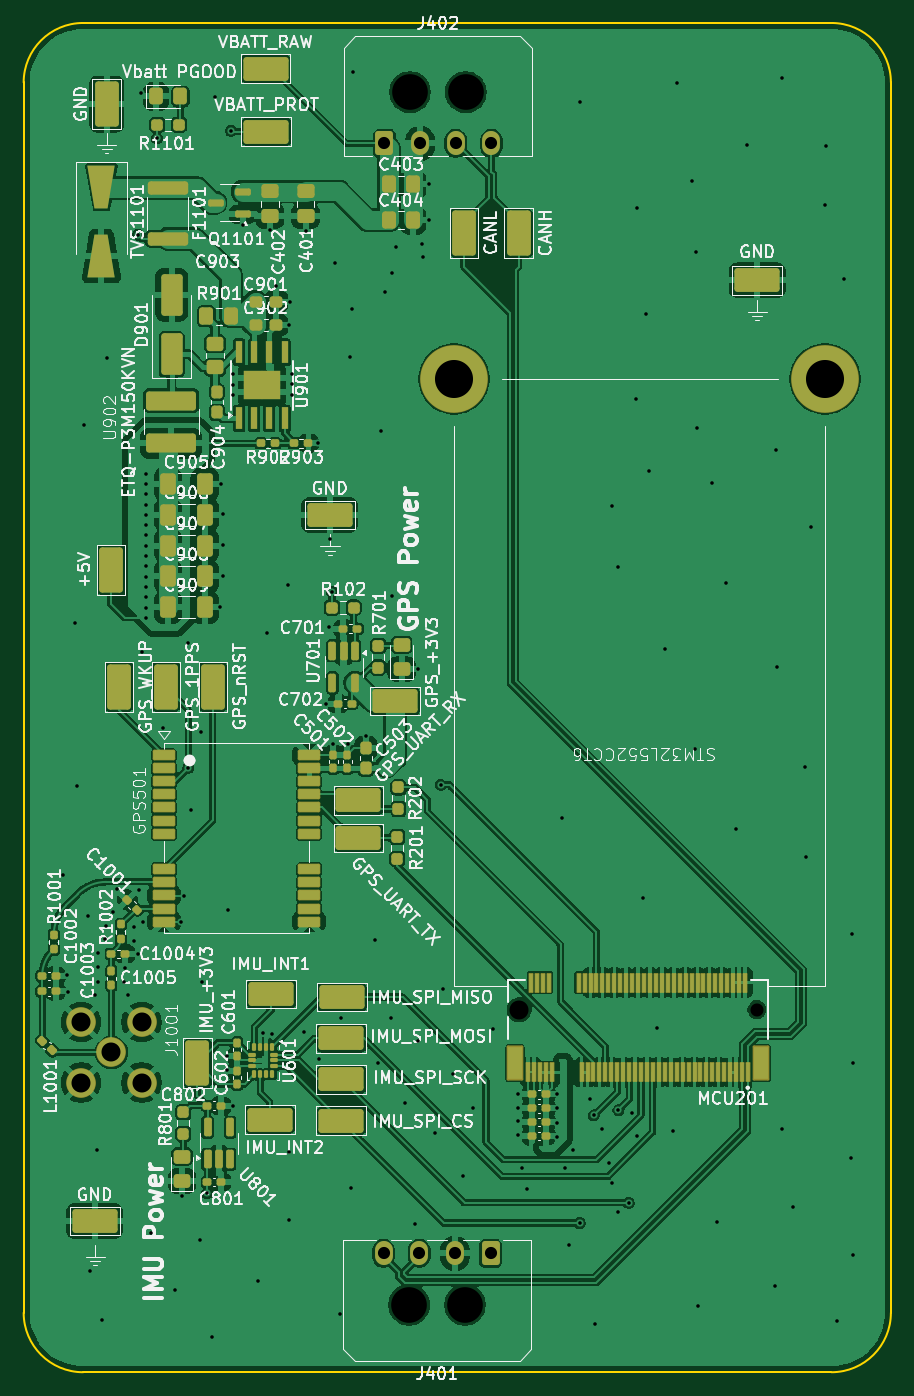
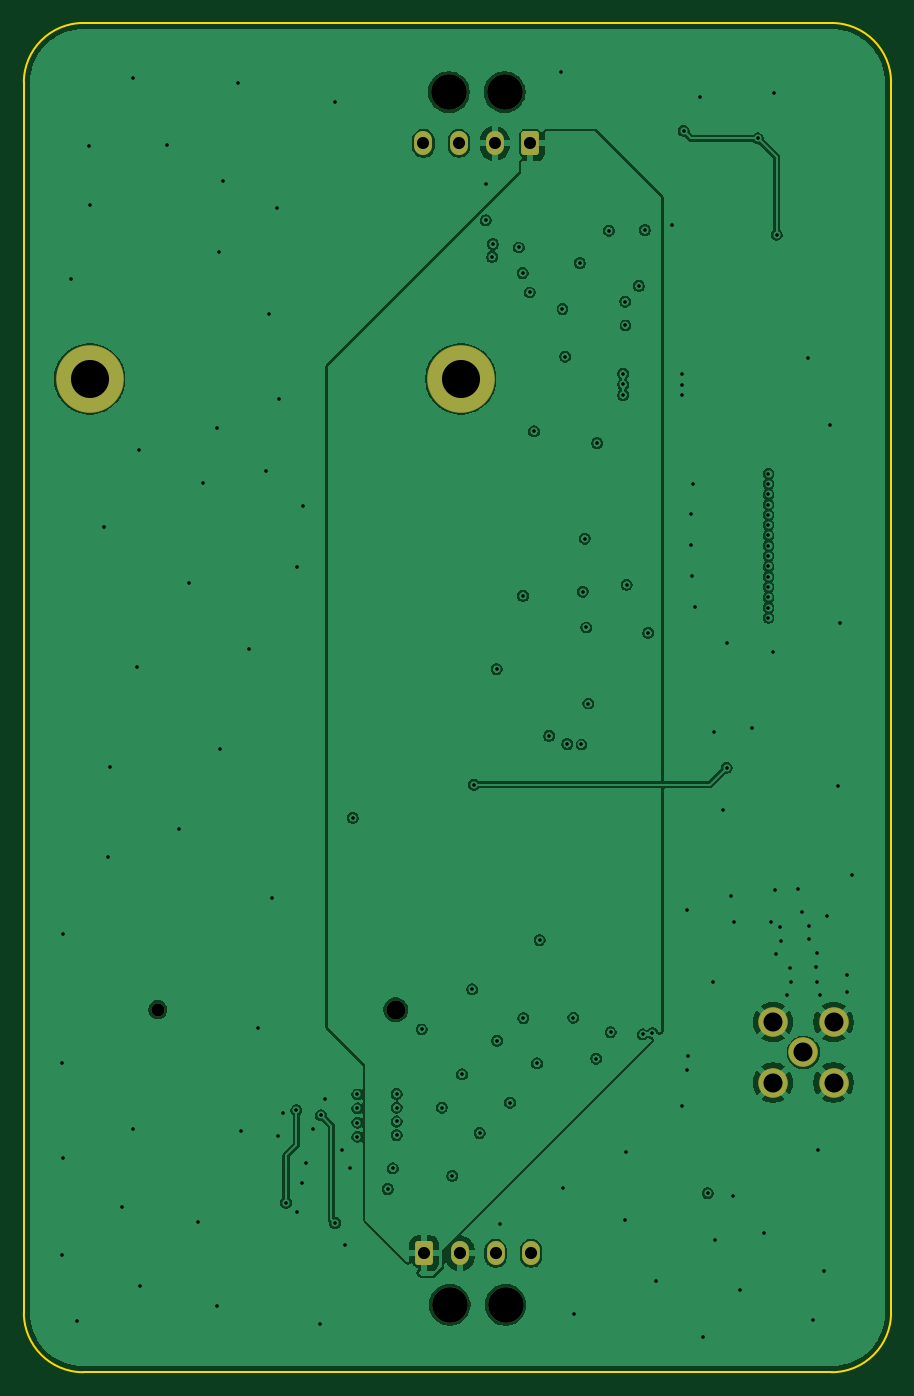
Circuit board: 11 layer files. Board 72.9 x 113.5 mm.
- bottom_copper: SMU V1-CuBottom.gbr (221171 bytes)
- inner_copper: SMU V1-CuIn1.gbr (77080 bytes)
- inner_copper: SMU V1-CuIn2.gbr (299804 bytes)
- top_copper: SMU V1-CuTop.gbr (341924 bytes)
- outline: SMU V1-EdgeCuts.gbr (981 bytes)
- bottom_mask: SMU V1-MaskBottom.gbr (1980 bytes)
- top_mask: SMU V1-MaskTop.gbr (14262 bytes)
- drill: SMU V1-NPTH.drl (556 bytes)
- drill: SMU V1-PTH.drl (3824 bytes)
- bottom_silk: SMU V1-SilkBottom.gbr (1990 bytes)
- top_silk: SMU V1-SilkTop.gbr (264914 bytes)

=== bottom_copper: SMU V1-CuBottom.gbr (221171 bytes, source omitted) ===
=== inner_copper: SMU V1-CuIn1.gbr (77080 bytes, source omitted) ===
=== inner_copper: SMU V1-CuIn2.gbr (299804 bytes, source omitted) ===
=== top_copper: SMU V1-CuTop.gbr (341924 bytes, source omitted) ===
=== outline: SMU V1-EdgeCuts.gbr ===
%TF.GenerationSoftware,KiCad,Pcbnew,9.0.7*%
%TF.CreationDate,2026-02-10T22:30:16-08:00*%
%TF.ProjectId,SMU V1,534d5520-5631-42e6-9b69-6361645f7063,rev?*%
%TF.SameCoordinates,Original*%
%TF.FileFunction,Profile,NP*%
%FSLAX46Y46*%
G04 Gerber Fmt 4.6, Leading zero omitted, Abs format (unit mm)*
G04 Created by KiCad (PCBNEW 9.0.7) date 2026-02-10 22:30:16*
%MOMM*%
%LPD*%
G01*
G04 APERTURE LIST*
%TA.AperFunction,Profile*%
%ADD10C,0.200000*%
%TD*%
G04 APERTURE END LIST*
D10*
X107650000Y-35930000D02*
G75*
G02*
X112650000Y-40930000I0J-5000000D01*
G01*
X39710000Y-40930000D02*
G75*
G02*
X44710000Y-35930000I5000000J0D01*
G01*
X39710000Y-144410000D02*
X39710000Y-40930000D01*
X44710000Y-35930000D02*
X107650000Y-35930000D01*
X107650000Y-149410000D02*
X44710000Y-149410000D01*
X44710000Y-149410000D02*
G75*
G02*
X39710000Y-144410000I0J5000000D01*
G01*
X112650000Y-144410000D02*
G75*
G02*
X107650000Y-149410000I-5000000J0D01*
G01*
X112650000Y-40930000D02*
X112650000Y-144410000D01*
M02*

=== bottom_mask: SMU V1-MaskBottom.gbr (1980 bytes, source withheld) ===
=== top_mask: SMU V1-MaskTop.gbr (14262 bytes, source omitted) ===
=== drill: SMU V1-NPTH.drl ===
M48
; DRILL file {KiCad 9.0.7} date 2026-02-10T22:30:16-0800
; FORMAT={-:-/ absolute / inch / decimal}
; #@! TF.CreationDate,2026-02-10T22:30:16-08:00
; #@! TF.GenerationSoftware,Kicad,Pcbnew,9.0.7
; #@! TF.FileFunction,NonPlated,1,4,NPTH
FMAT,2
INCH
; #@! TA.AperFunction,NonPlated,NPTH,ComponentDrill
T1C0.0433
; #@! TA.AperFunction,NonPlated,NPTH,ComponentDrill
T2C0.0630
; #@! TA.AperFunction,NonPlated,NPTH,ComponentDrill
T3C0.1181
%
G90
G05
T1
X3.9915Y-4.6815
T2
X3.2041Y-4.6815
T3
X2.8398Y-5.6591
X2.8425Y-1.6433
X3.0248Y-5.6591
X3.0276Y-1.6433
M30

=== drill: SMU V1-PTH.drl ===
M48
; DRILL file {KiCad 9.0.7} date 2026-02-10T22:30:16-0800
; FORMAT={-:-/ absolute / inch / decimal}
; #@! TF.CreationDate,2026-02-10T22:30:16-08:00
; #@! TF.GenerationSoftware,Kicad,Pcbnew,9.0.7
; #@! TF.FileFunction,Plated,1,4,PTH
FMAT,2
INCH
; #@! TA.AperFunction,Plated,PTH,ViaDrill
T1C0.0118
; #@! TA.AperFunction,Plated,PTH,ComponentDrill
T2C0.0402
; #@! TA.AperFunction,Plated,PTH,ComponentDrill
T3C0.0630
; #@! TA.AperFunction,Plated,PTH,ComponentDrill
T4C0.1260
%
G90
G05
T1
X1.693Y-4.2365
X1.7079Y-4.5685
X1.7094Y-4.6224
X1.7337Y-3.4017
X1.7394Y-3.9402
X1.7646Y-2.7454
X1.776Y-4.3701
X1.7843Y-5.5461
X1.7984Y-4.6343
X1.8068Y-5.1457
X1.8079Y-4.4949
X1.8091Y-4.5913
X1.8106Y-4.5421
X1.8236Y-5.7094
X1.8339Y-4.448
X1.8362Y-4.4059
X1.8391Y-2.5234
X1.8579Y-4.3567
X1.872Y-4.2823
X1.8961Y-4.5917
X1.898Y-4.5445
X1.9083Y-4.6319
X1.9272Y-4.4539
X1.9299Y-4.4071
X1.9421Y-2.1157
X1.9433Y-4.4965
X1.9469Y-4.2846
X1.9516Y-1.6449
X1.9558Y-3.4973
X1.9594Y-4.3902
X1.9693Y-2.9067
X1.9693Y-2.9408
X1.9693Y-2.9749
X1.9693Y-3.0091
X1.9693Y-3.0432
X1.9693Y-3.0773
X1.9693Y-3.1114
X1.9693Y-3.1456
X1.9693Y-3.1797
X1.9693Y-3.2138
X1.9693Y-3.2479
X1.9693Y-3.2821
X1.9693Y-3.3162
X1.9693Y-3.3503
X1.9693Y-3.3844
X1.9854Y-5.4197
X2.0047Y-1.7969
X2.0246Y-3.7488
X2.0638Y-5.611
X2.0846Y-4.3902
X2.0874Y-5.298
X2.0945Y-4.3039
X2.1075Y-3.4664
X2.1079Y-3.8811
X2.1189Y-4.0201
X2.1469Y-5.4449
X2.1512Y-3.763
X2.1524Y-4.5906
X2.1704Y-5.2894
X2.1862Y-5.7669
X2.1976Y-1.6606
X2.2142Y-3.348
X2.2181Y-2.9398
X2.2228Y-3.2465
X2.2248Y-3.0421
X2.2248Y-3.1437
X2.2362Y-4.8362
X2.2378Y-4.8831
X2.2398Y-4.3516
X2.2504Y-1.772
X2.2563Y-5.0
X2.2571Y-2.577
X2.2571Y-2.6122
X2.2571Y-2.6474
X2.2882Y-2.0823
X2.3409Y-5.5799
X2.3543Y-4.7594
X2.3677Y-3.4339
X2.3787Y-2.1004
X2.3854Y-4.7638
X2.3984Y-2.285
X2.4392Y-3.2752
X2.4406Y-5.1528
X2.4429Y-2.4154
X2.4434Y-5.379
X2.4441Y-2.3374
X2.4508Y-2.5762
X2.4508Y-2.6114
X2.4508Y-2.6467
X2.4921Y-4.7563
X2.4976Y-2.102
X2.537Y-2.8059
X2.5402Y-4.8441
X2.5657Y-3.6681
X2.5728Y-3.4161
X2.5776Y-3.122
X2.5843Y-3.2976
X2.5886Y-3.8035
X2.5937Y-2.2098
X2.6122Y-5.6909
X2.6157Y-4.7083
X2.6358Y-3.8024
X2.6429Y-2.5193
X2.6484Y-5.2736
X2.6516Y-2.3618
X2.6555Y-1.5764
X2.6957Y-3.7752
X2.7273Y-4.4515
X2.7358Y-4.8594
X2.7457Y-2.7665
X2.7596Y-2.307
X2.7811Y-4.7098
X2.7823Y-3.3118
X2.7835Y-2.2425
X2.7961Y-2.1579
X2.8252Y-4.9898
X2.8591Y-5.3909
X2.8681Y-4.7846
X2.8693Y-3.5539
X2.8819Y-2.1469
X2.8846Y-2.189
X2.9055Y-1.9488
X2.9055Y-2.0677
X2.9256Y-5.0902
X2.9445Y-3.937
X2.9508Y-4.6146
X2.9843Y-4.8961
X3.0165Y-5.2323
X3.0508Y-5.0063
X3.1181Y-4.7465
X3.2004Y-4.9606
X3.2004Y-5.0062
X3.2004Y-5.0517
X3.2004Y-5.0972
X3.2134Y-5.2071
X3.2299Y-5.2756
X3.3307Y-4.9618
X3.3307Y-5.0088
X3.3307Y-5.0558
X3.3307Y-5.1028
X3.3457Y-4.0469
X3.3567Y-5.2055
X3.3705Y-5.4614
X3.3815Y-5.1449
X3.4047Y-1.6776
X3.4047Y-5.3882
X3.4378Y-4.9787
X3.4512Y-5.0319
X3.4539Y-5.722
X3.4783Y-5.076
X3.5008Y-5.1906
X3.5114Y-3.0138
X3.5126Y-5.2547
X3.5311Y-3.215
X3.5315Y-5.3516
X3.5327Y-5.0146
X3.5669Y-5.3213
X3.5772Y-5.0244
X3.5902Y-2.6597
X3.5929Y-5.0988
X3.5957Y-2.0287
X3.6142Y-4.311
X3.6239Y-2.3786
X3.6339Y-2.8972
X3.6602Y-4.7409
X3.6886Y-3.489
X3.7146Y-5.0843
X3.7264Y-1.6142
X3.7772Y-1.939
X3.7869Y-3.8177
X3.7897Y-2.1721
X3.7941Y-2.7551
X3.7967Y-5.6629
X3.8433Y-2.9394
X3.8586Y-5.3832
X3.8881Y-3.2682
X3.9205Y-4.0835
X3.9598Y-1.8193
X4.0496Y-5.5969
X4.0539Y-2.8283
X4.0595Y-3.5465
X4.0736Y-1.5973
X4.075Y-5.0769
X4.1102Y-5.3339
X4.1496Y-3.8795
X4.1551Y-4.1775
X4.1706Y-3.0827
X4.2169Y-2.0189
X4.2197Y-1.8235
X4.2579Y-5.7134
X4.2803Y-2.2618
X4.3039Y-5.174
X4.3055Y-4.4319
X4.3097Y-4.8576
X4.3097Y-5.4943
T2
X2.7551Y-5.489
X2.7579Y-1.8134
X2.8732Y-5.489
X2.876Y-1.8134
X2.9913Y-5.489
X2.9941Y-1.8134
X3.1094Y-5.489
X3.1122Y-1.8134
T3
X1.7539Y-4.7232
X1.7539Y-4.9232
X1.8539Y-4.8232
X1.9539Y-4.7232
X1.9539Y-4.9232
T4
X2.9884Y-2.5929
X4.2171Y-2.5929
M30

=== bottom_silk: SMU V1-SilkBottom.gbr (1990 bytes, source withheld) ===
=== top_silk: SMU V1-SilkTop.gbr (264914 bytes, source omitted) ===
